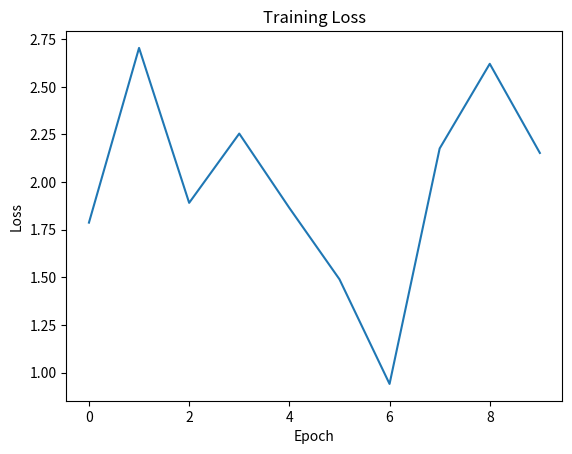

Write the Python code that produced this figure.
import numpy as np
import matplotlib.pyplot as plt

def loss(y, p):
  return -(1/len(y))*np.sum(y*np.log(p) + (1-y)*np.log(1-p))

def sigmoid(z):
  return 1/(1+np.exp(-z))

lr = 30

# Each iteration:

# Forward
# Z = Xᵀw + b
# P = sigmoid(Z)

# Compute loss

# Backward
# dW = (1/n) Xᵀ (P − Y)
# dB = (1/n) sum(P − Y)

# Update
# w = w − lr * dW
# b = b − lr * dB
# Repeat.

# we define a set of input, lets say 30. define a set of outputs, lets say 10
# 
# row*col*col*1 res should be row10*col1

n = 30      # samples
d = 10      # features
X = np.random.randn(n, d)
Y = np.random.randint(0, 2, size=(n, 1))

w = np.random.randn(d, 1)
b = 0.0

L = []

for epoch in range(10):
  Z =  np.array(X) @ np.array(w) + b

  P = sigmoid(Z)

  P = np.clip(P, 1e-8, 1-1e-8)
  L.append(loss(Y, P))

  dW = 1/n * np.array(X).T @ (P-Y)
  dB = 1/n * np.sum(P - Y)

  w -= lr * dW
  b -= lr * dB

Z = X @ w + b
P = sigmoid(Z)

pred = (P >= 0.5).astype(int)

accuracy = np.mean(pred == Y)

print("Final loss:", L[-1])
print("Accuracy:", accuracy)

plt.plot(L)
plt.xlabel("Epoch")
plt.ylabel("Loss")
plt.title("Training Loss")
plt.show()